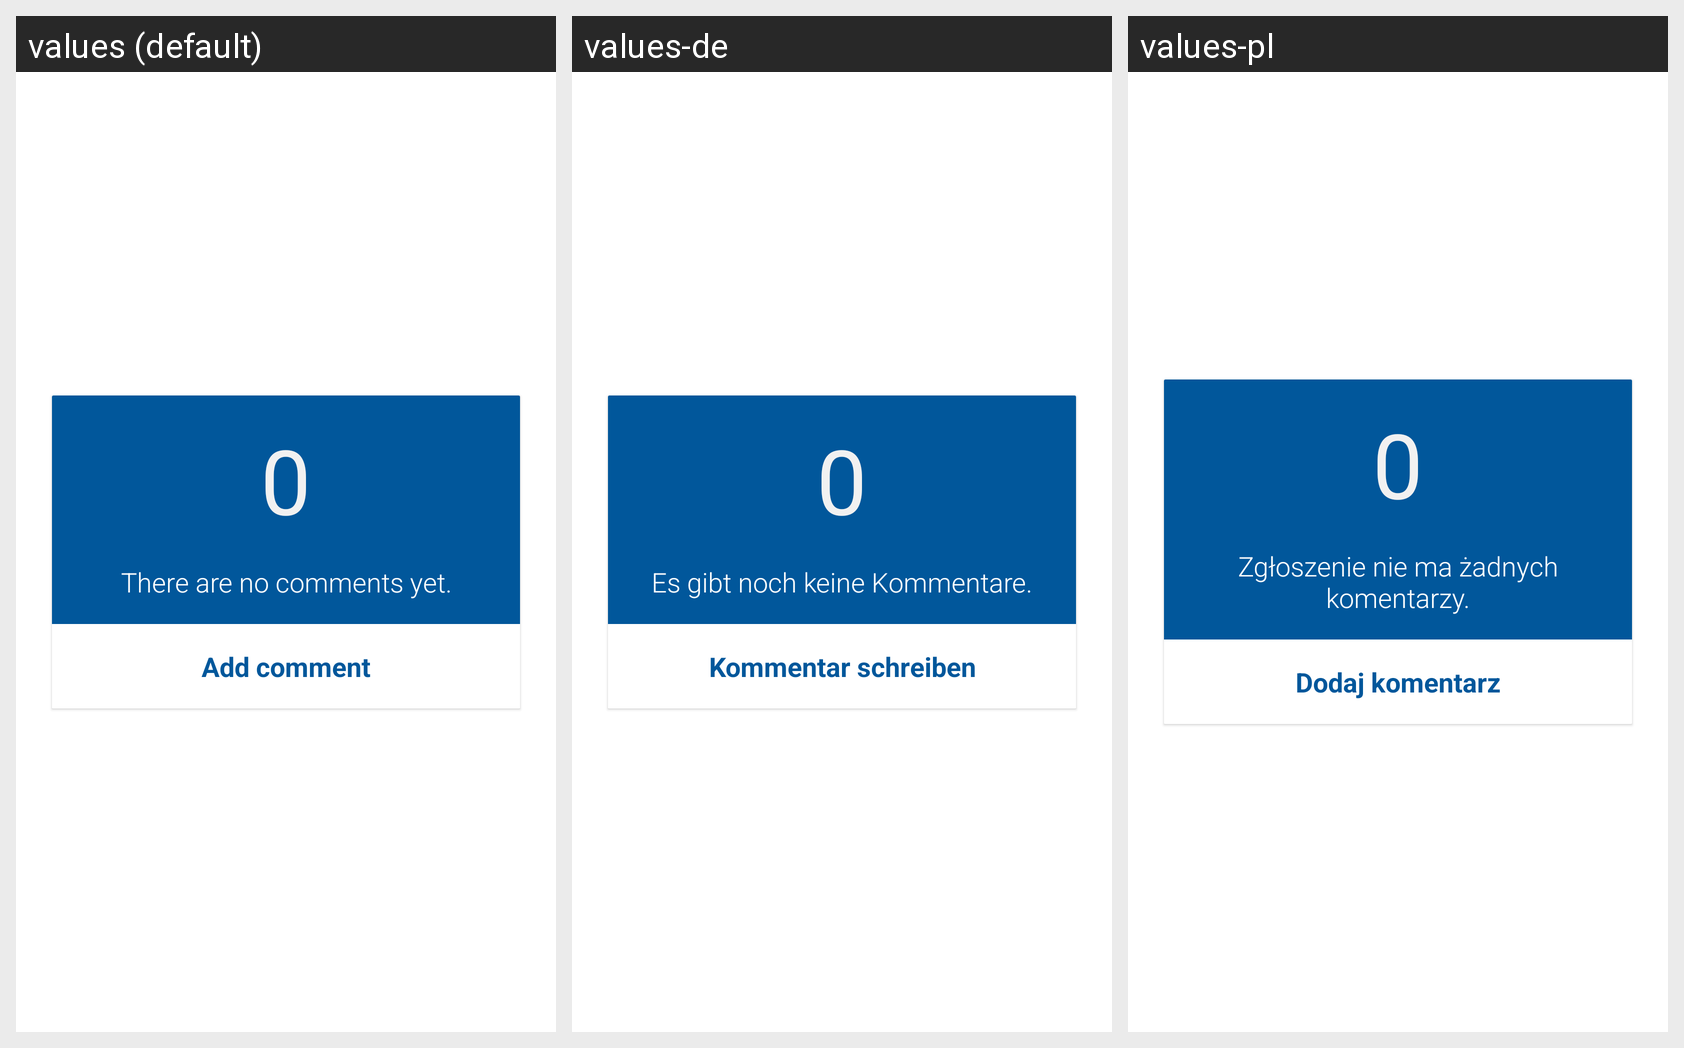

Here is an Android app screen in its default locale and in the app's own translations. Write out the translated-string differences for the strings that appear on this screen.
Android screen res/layout/view_empty.xml rendered under 3 locales, left to right: values (default), values-de, values-pl. Device: Nexus 5 (rendered at 1080×1920; each locale shown at half size, 540×960, under a caption strip naming it); theme AppTheme.
Strings drawn on this screen, with the default value and each locale's value (text and hints the layout hard-codes, and strings that could not be matched under every locale, appear in the picture but are not listed):

empty_screen_no_comments_footer
  values: There are no comments yet.
  values-de: Es gibt noch keine Kommentare.
  values-pl: Zgłoszenie nie ma żadnych komentarzy.

empty_screen_no_comments_button
  values: Add comment
  values-de: Kommentar schreiben
  values-pl: Dodaj komentarz
